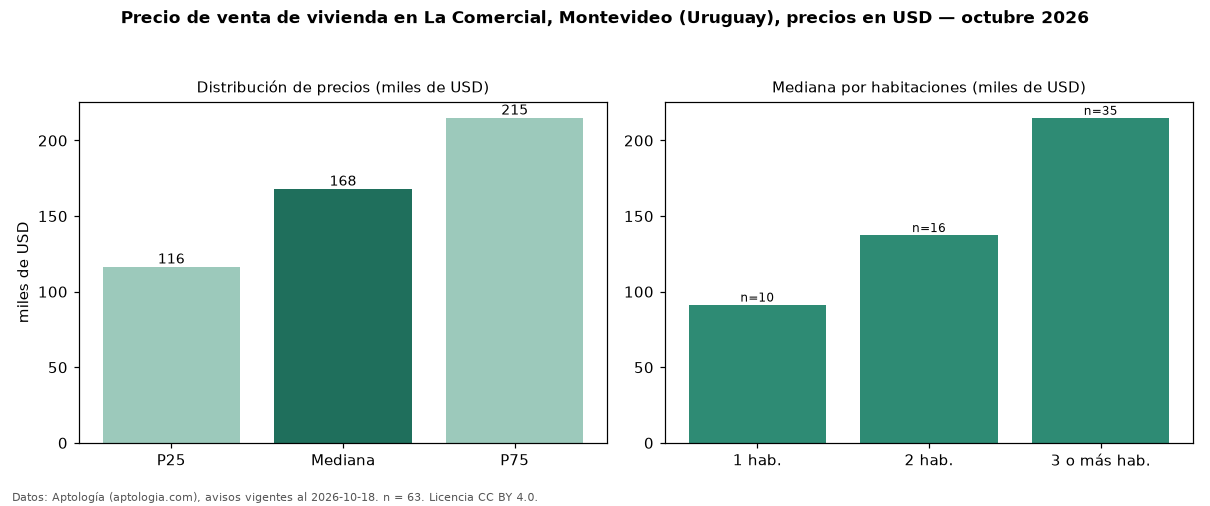

Source data for this figure (header and first rows):
seccion, metrica, valor, moneda, n
precio, p25, 116500, USD, 63
precio, mediana, 168000, USD, 63
precio, p75, 215000, USD, 63
precio, minimo, 78000, USD, 63
precio, maximo, 790000, USD, 63
m2, mediana_precio_m2, 1581, USD, 59
m2, area_mediana_m2, 115.0, m2, 59
banos, mediana_banos, 1.0, , 
habitaciones, 1, 91500, USD, 10
habitaciones, 2, 137500, USD, 16
habitaciones, 3+, 215000, USD, 35
fuente, fecha_datos, 2026-10-18, , 
fuente, atribucion, https://www.aptologia.com/uy/venta/monte…, , 
fuente, licencia, CC BY 4.0, , 
